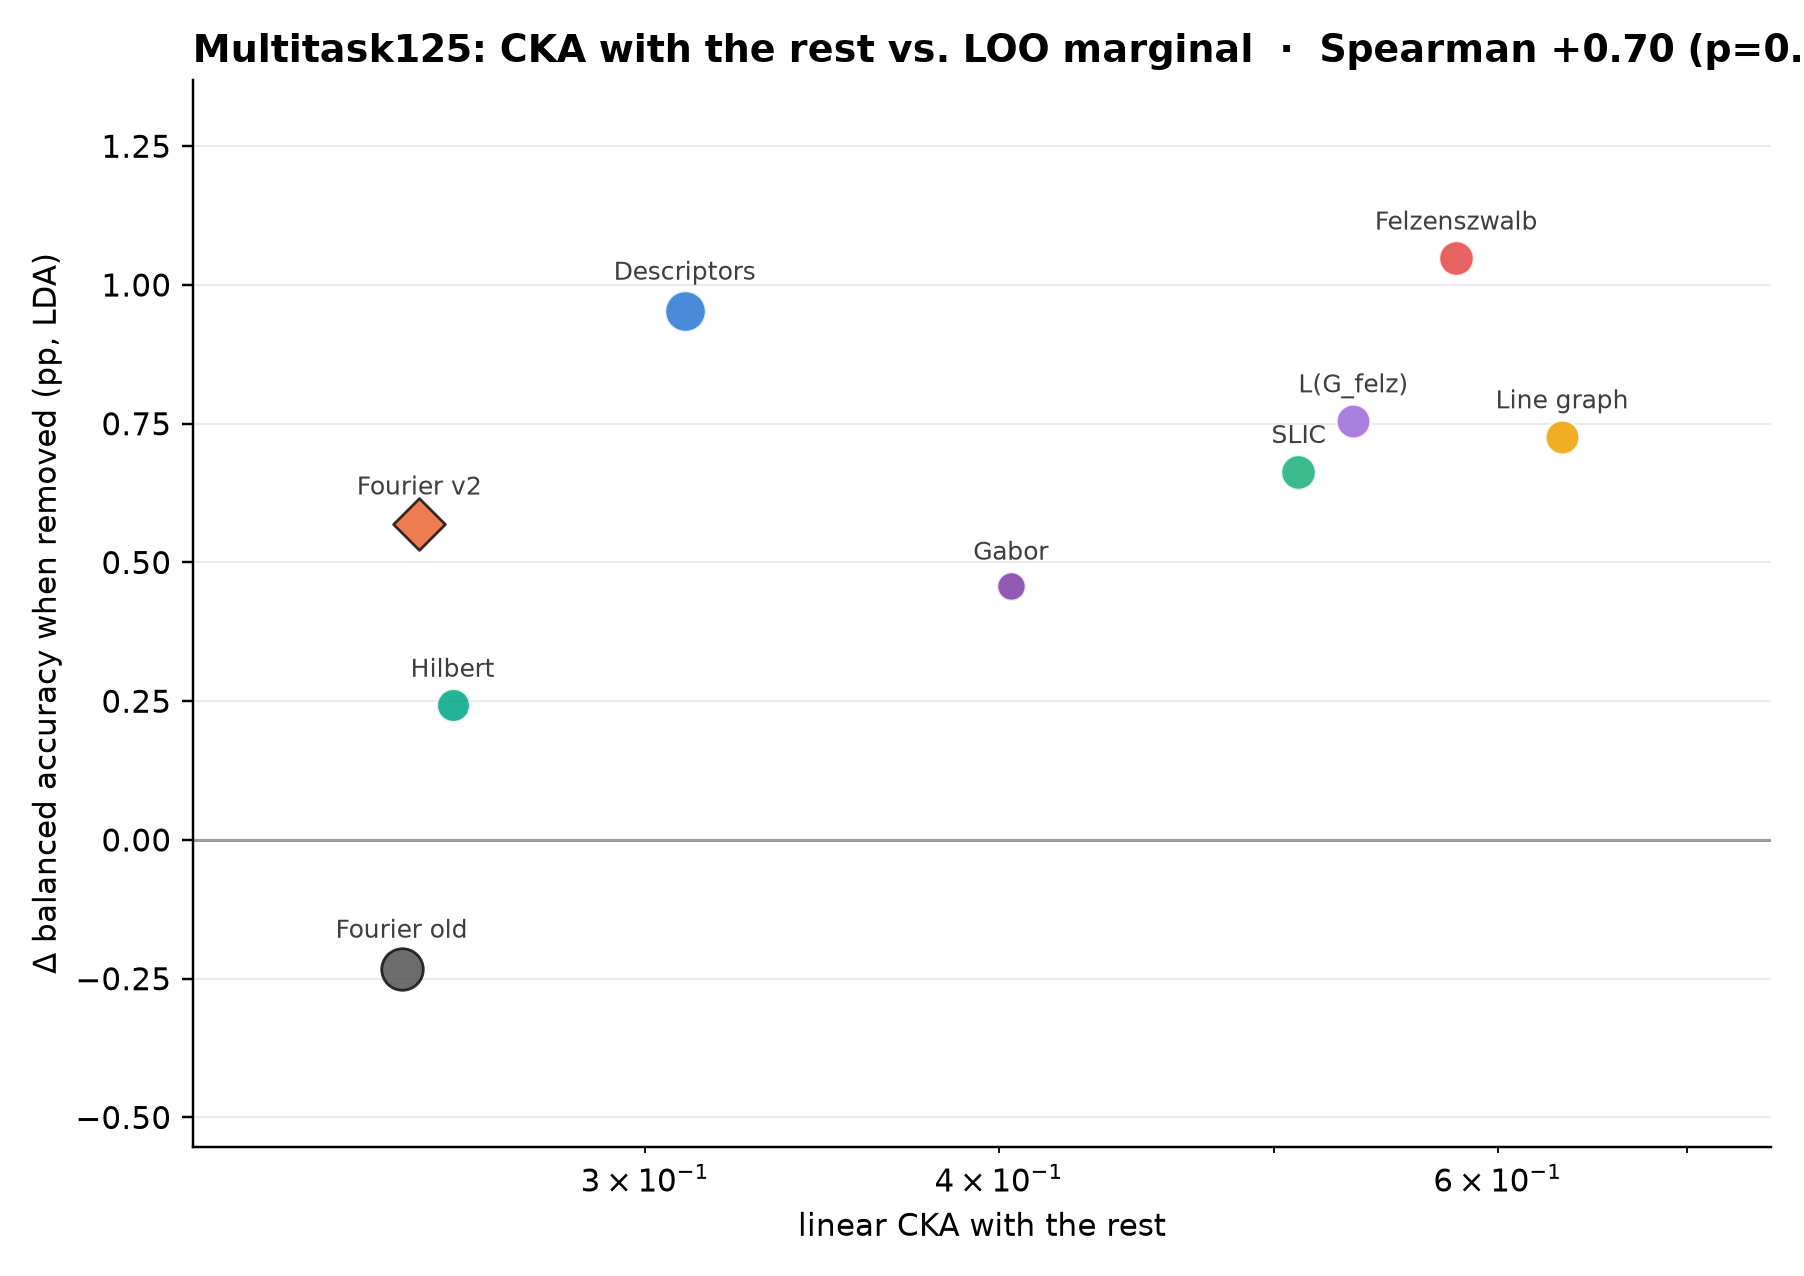

Data behind this chart, as committed beside it:
version, block, dims, cka_raw, cka_whitened, solo_bacc, all_bacc, without_bacc, loo_marginal
Fourier v2, Descriptors, 130, 0.3098, 0.1927, 21.32, 34.25, 33.3, 0.9533
Fourier v2, SLIC, 69, 0.5102, 0.3704, 23.15, 34.25, 33.59, 0.6638
Fourier v2, Felzenszwalb, 69, 0.58, 0.3541, 24.63, 34.25, 33.21, 1.048
Fourier v2, Line graph, 63, 0.6322, 0.2853, 19.37, 34.25, 33.53, 0.7269
Fourier v2, L(G_felz), 63, 0.5335, 0.2607, 20.93, 34.25, 33.5, 0.7557
Fourier v2, Hilbert, 57, 0.2565, 0.1423, 11.32, 34.25, 34.01, 0.2437
Fourier v2, Gabor, 32, 0.4038, 0.1599, 13.29, 34.25, 33.8, 0.4576
Fourier v2, Fourier v2, 81, 0.2497, 0.09462, 10.86, 34.25, 33.68, 0.5699
old Fourier, Fourier, 134, 0.2461, 0.07184, 10.43, 33.45, 33.68, -0.2326
